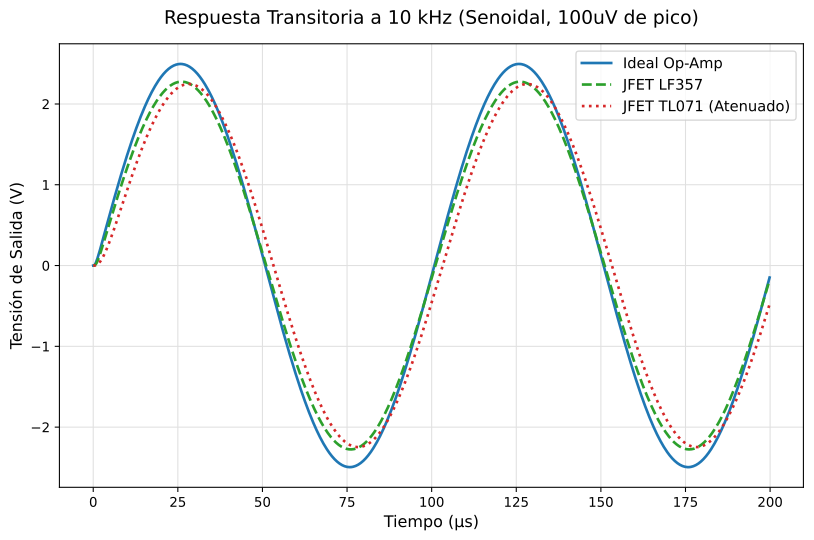

The file beside this chart, header and first rows:
Time_s, Vout_Ideal_V, Vout_TL071_V, Vout_LF357_V
0.0, 3.85975973e-16, -6.19217482e-11, -6.19217482e-11
2.5012506253126564e-07, 0.001771, 9.099672190222079e-05, 0.0005425
5.002501250625313e-07, 0.01267, 0.0009838, 0.005133
7.503751875937969e-07, 0.03238, 0.003358, 0.01562
1.0005002501250626e-06, 0.05859, 0.007659, 0.03238
1.2506253126563282e-06, 0.08903, 0.01407, 0.0541
1.5007503751875938e-06, 0.1224, 0.02268, 0.07995
1.7508754377188595e-06, 0.1576, 0.03343, 0.1087
2.001000500250125e-06, 0.1941, 0.04627, 0.1396
2.251125562781391e-06, 0.2314, 0.06105, 0.1719
2.5012506253126564e-06, 0.2692, 0.07766, 0.2053
2.751375687843922e-06, 0.3074, 0.09594, 0.2393
3.0015007503751877e-06, 0.3457, 0.1158, 0.2738
3.2516258129064535e-06, 0.3841, 0.137, 0.3086
3.501750875437719e-06, 0.4226, 0.1595, 0.3435
3.7518759379689844e-06, 0.461, 0.1832, 0.3785
4.00200100050025e-06, 0.4994, 0.208, 0.4135
4.252126063031516e-06, 0.5377, 0.2336, 0.4485
4.502251125562782e-06, 0.5759, 0.2602, 0.4834
4.752376188094047e-06, 0.6139, 0.2875, 0.5182
5.002501250625313e-06, 0.6519, 0.3154, 0.553
5.252626313156579e-06, 0.6896, 0.344, 0.5876
5.502751375687844e-06, 0.7272, 0.3731, 0.622
5.7528764382191095e-06, 0.7646, 0.4027, 0.6563
6.003001500750375e-06, 0.8019, 0.4326, 0.6905
6.253126563281641e-06, 0.8389, 0.463, 0.7245
6.503251625812907e-06, 0.8757, 0.4936, 0.7583
6.753376688344172e-06, 0.9123, 0.5245, 0.7919
7.003501750875438e-06, 0.9487, 0.5556, 0.8254
7.253626813406704e-06, 0.9849, 0.5869, 0.8586
7.503751875937969e-06, 1.021, 0.6184, 0.8916
7.753876938469235e-06, 1.056, 0.6499, 0.9244
8.0040020010005e-06, 1.092, 0.6815, 0.957
8.254127063531765e-06, 1.127, 0.7132, 0.9893
8.504252126063032e-06, 1.162, 0.7448, 1.021
8.754377188594297e-06, 1.196, 0.7765, 1.053
9.004502251125564e-06, 1.231, 0.8081, 1.085
9.254627313656829e-06, 1.265, 0.8397, 1.116
9.504752376188094e-06, 1.298, 0.8712, 1.147
9.75487743871936e-06, 1.332, 0.9026, 1.178
1.0005002501250626e-05, 1.365, 0.9339, 1.208
1.025512756378189e-05, 1.397, 0.965, 1.239
1.0505252626313157e-05, 1.43, 0.996, 1.268
1.0755377688844422e-05, 1.462, 1.027, 1.298
1.1005502751375687e-05, 1.493, 1.058, 1.327
1.1255627813906954e-05, 1.524, 1.088, 1.356
1.1505752876438219e-05, 1.555, 1.118, 1.385
1.1755877938969486e-05, 1.586, 1.148, 1.413
1.200600300150075e-05, 1.616, 1.178, 1.441
1.2256128064032016e-05, 1.646, 1.208, 1.468
1.2506253126563282e-05, 1.675, 1.237, 1.495
1.2756378189094547e-05, 1.704, 1.266, 1.522
1.3006503251625814e-05, 1.732, 1.295, 1.549
1.3256628314157079e-05, 1.76, 1.323, 1.575
1.3506753376688344e-05, 1.788, 1.351, 1.6
1.3756878439219611e-05, 1.815, 1.379, 1.625
1.4007003501750876e-05, 1.842, 1.407, 1.65
1.4257128564282141e-05, 1.868, 1.434, 1.675
1.4507253626813408e-05, 1.894, 1.461, 1.699
1.4757378689344673e-05, 1.919, 1.487, 1.722
... 1,940 more rows
